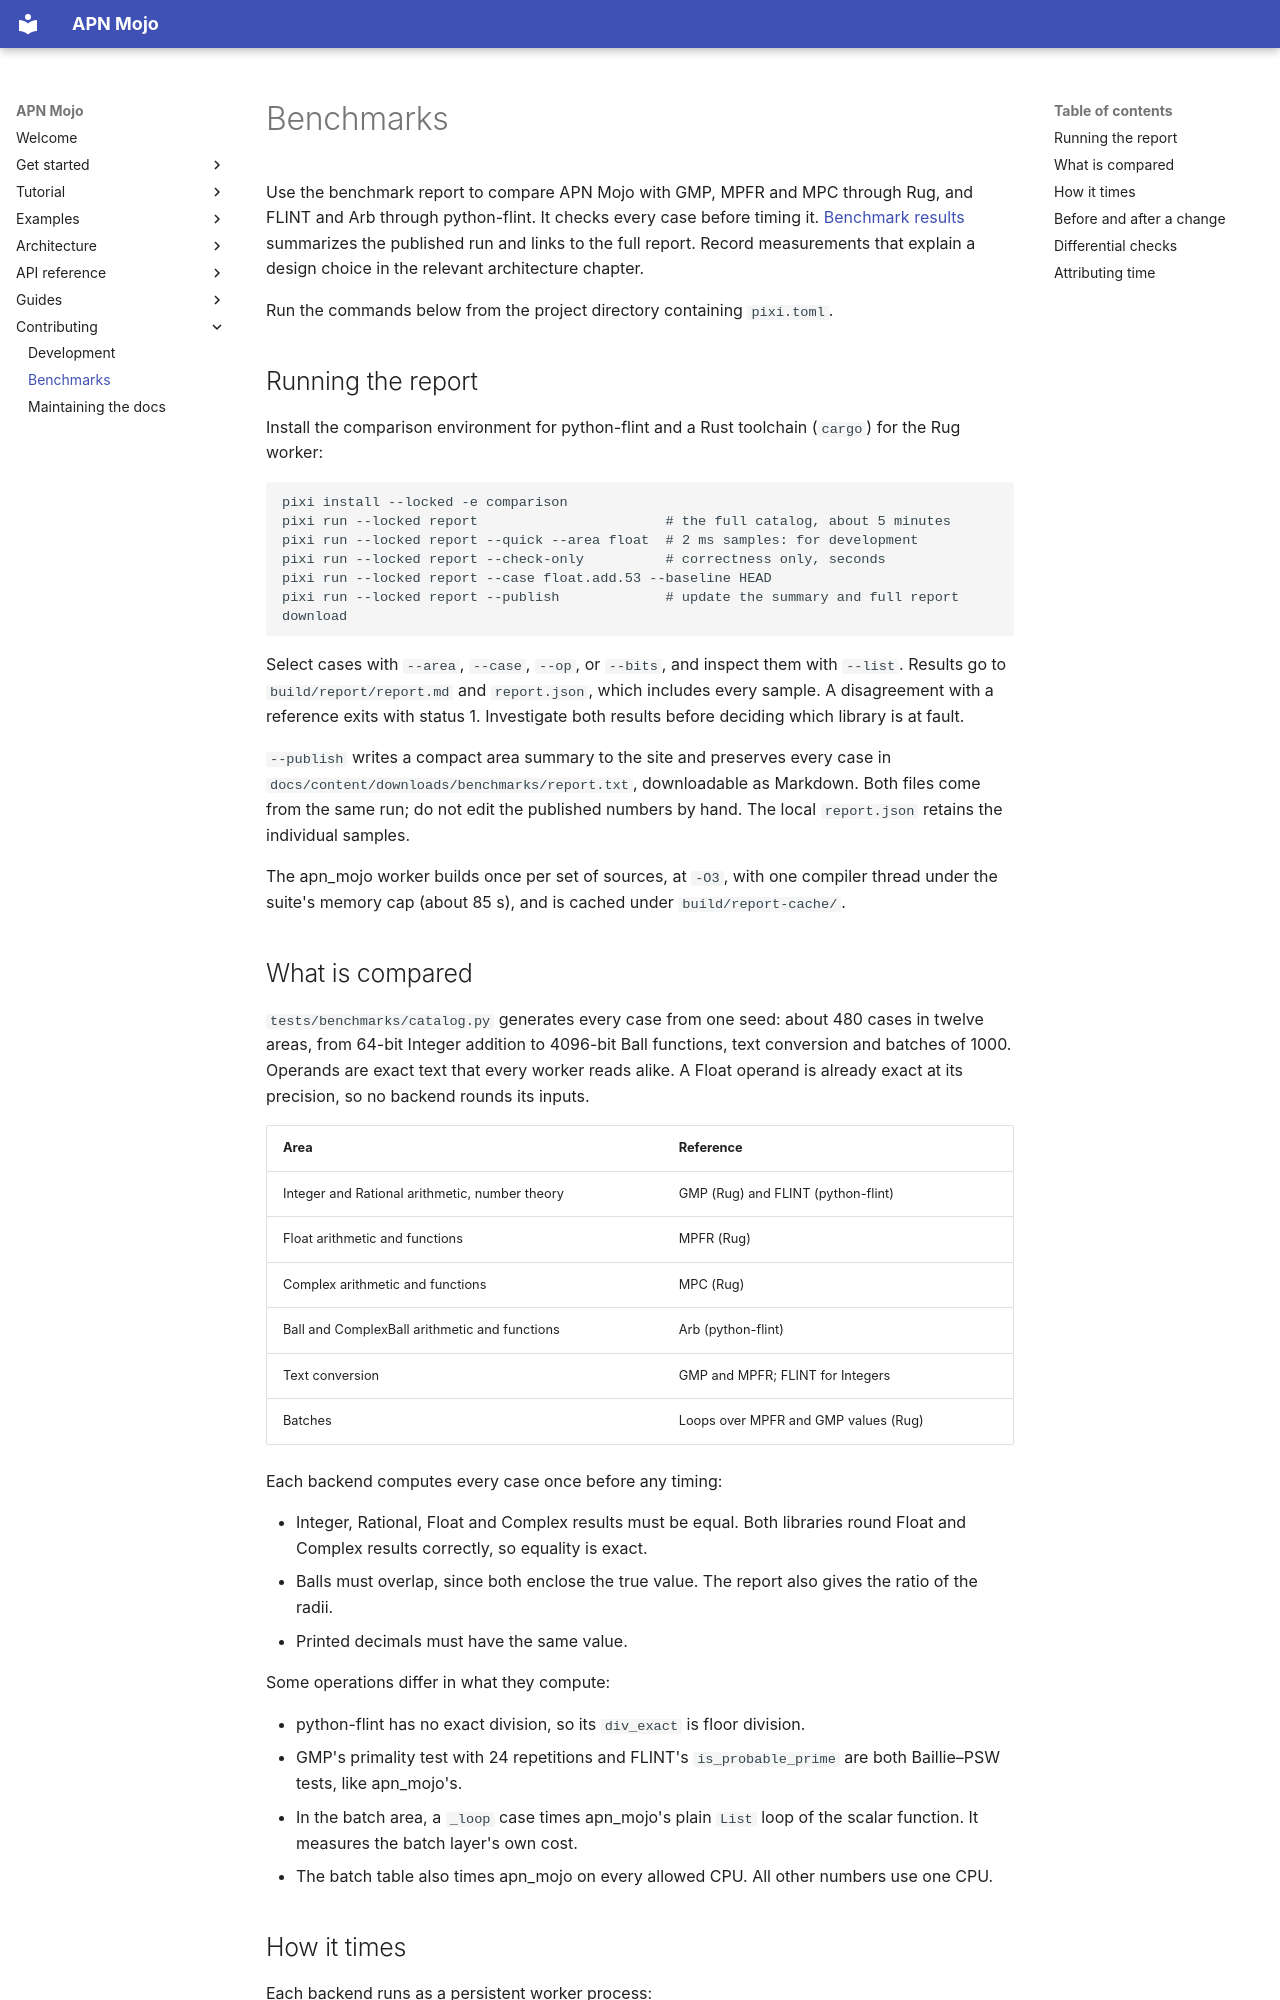

repository: Spellbound-Mojo/apn_mojo · page: contributing/benchmarks/index.html · generator: mkdocs

# Benchmarks

Use the benchmark report to compare APN Mojo with GMP, MPFR and MPC through
Rug, and FLINT and Arb through python-flint. It checks every case before
timing it. [Benchmark results](../architecture/benchmark-results.md) summarizes
the published run and links to the full report. Record measurements that
explain a design choice in the relevant architecture chapter.

Run the commands below from the project directory containing `pixi.toml`.

## Running the report

Install the comparison environment for python-flint and a Rust toolchain
(`cargo`) for the Rug worker:

```sh
pixi install --locked -e comparison
pixi run --locked report                       # the full catalog, about 5 minutes
pixi run --locked report --quick --area float  # 2 ms samples: for development
pixi run --locked report --check-only          # correctness only, seconds
pixi run --locked report --case float.add.53 --baseline HEAD
pixi run --locked report --publish             # update the summary and full report download
```

Select cases with `--area`, `--case`, `--op`, or `--bits`, and inspect them
with `--list`. Results go to `build/report/report.md` and `report.json`, which
includes every sample. A disagreement with a reference exits with status 1.
Investigate both results before deciding which library is at fault.

`--publish` writes a compact area summary to the site and preserves every
case in `docs/content/downloads/benchmarks/report.txt`, downloadable as
Markdown. Both files come from the same run; do not edit the published
numbers by hand. The local `report.json` retains the individual samples.

The apn_mojo worker builds once per set of sources, at `-O3`, with one compiler
thread under the suite's memory cap (about 85 s), and is cached under
`build/report-cache/`.

## What is compared

`tests/benchmarks/catalog.py` generates every case from one seed: about 480
cases in twelve areas, from 64-bit Integer addition to 4096-bit Ball
functions, text conversion and batches of 1000. Operands are exact text that
every worker reads alike. A Float operand is already exact at its precision, so
no backend rounds its inputs.

| Area | Reference |
|---|---|
| Integer and Rational arithmetic, number theory | GMP (Rug) and FLINT (python-flint) |
| Float arithmetic and functions | MPFR (Rug) |
| Complex arithmetic and functions | MPC (Rug) |
| Ball and ComplexBall arithmetic and functions | Arb (python-flint) |
| Text conversion | GMP and MPFR; FLINT for Integers |
| Batches | Loops over MPFR and GMP values (Rug) |

Each backend computes every case once before any timing:

- Integer, Rational, Float and Complex results must be equal. Both libraries
  round Float and Complex results correctly, so equality is exact.
- Balls must overlap, since both enclose the true value. The report also gives
  the ratio of the radii.
- Printed decimals must have the same value.

Some operations differ in what they compute:

- python-flint has no exact division, so its `div_exact` is floor division.
- GMP's primality test with 24 repetitions and FLINT's `is_probable_prime` are
  both Baillie–PSW tests, like apn_mojo's.
- In the batch area, a `_loop` case times apn_mojo's plain `List` loop of the
  scalar function. It measures the batch layer's own cost.
- The batch table also times apn_mojo on every allowed CPU. All other numbers
  use one CPU.
